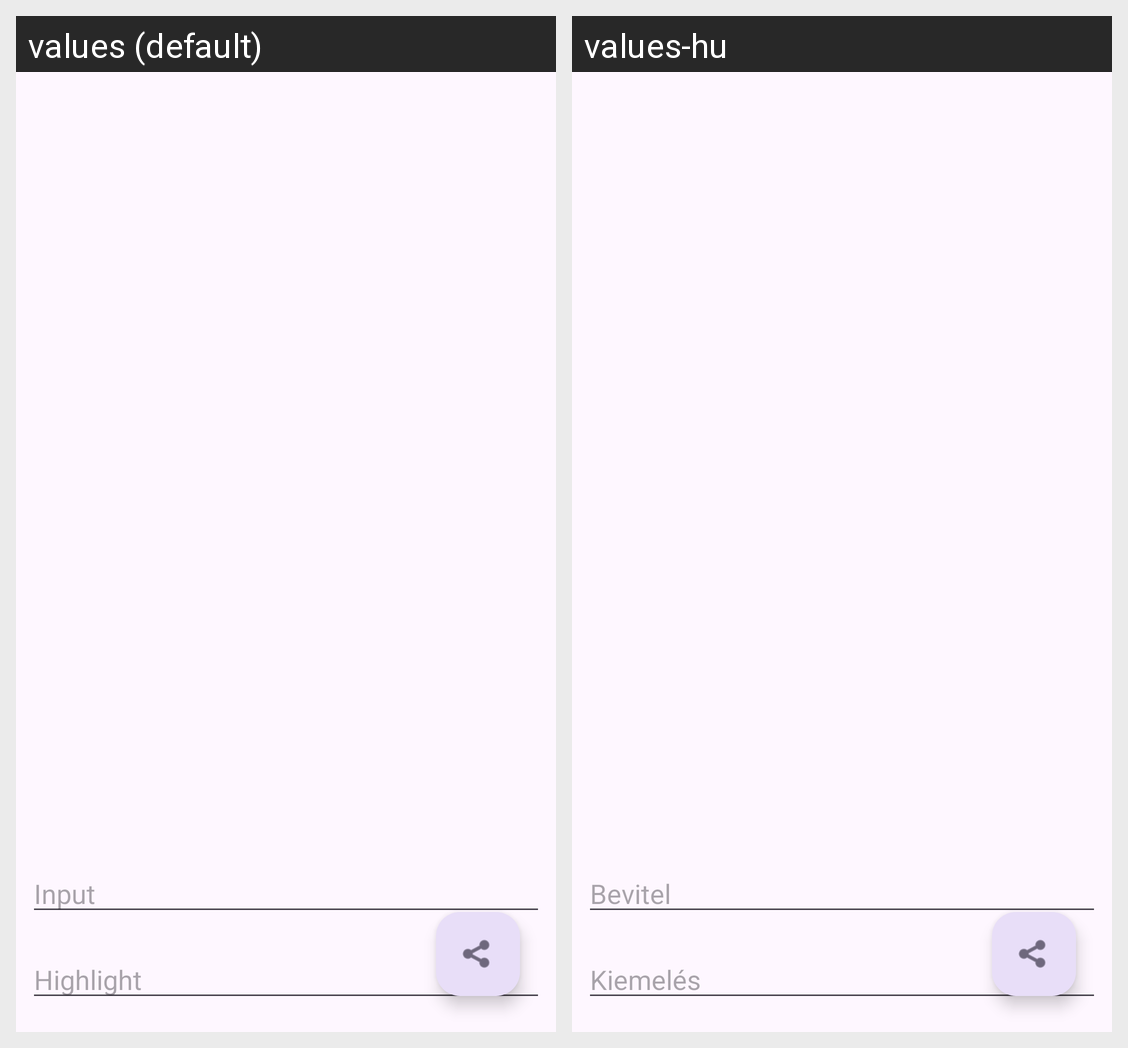

For this localized Android screen grid, give each drawn string resource with its value in every locale shown.
Android screen res/layout/activity_main.xml rendered under 2 locales, left to right: values (default), values-hu. Device: Nexus 5 (rendered at 1080×1920; each locale shown at half size, 540×960, under a caption strip naming it); theme Theme.DeepLinkRboard.
Strings drawn on this screen, with the default value and each locale's value (text and hints the layout hard-codes, and strings that could not be matched under every locale, appear in the picture but are not listed):

input
  values: Input
  values-hu: Bevitel

highlight
  values: Highlight
  values-hu: Kiemelés
